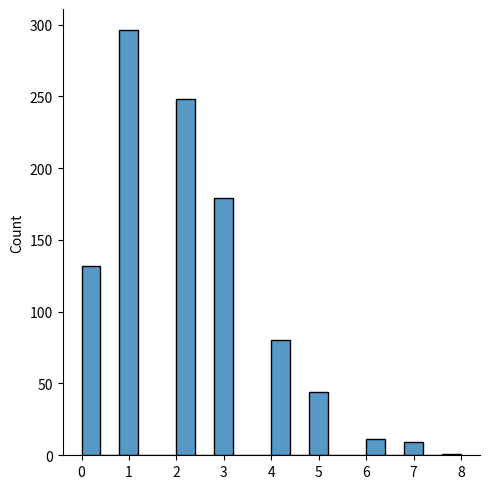

Generate this figure with matplotlib:
from numpy import random
import matplotlib.pyplot as plt

import seaborn as sns

sns.displot(random.poisson(lam=2,size=1000),kde=False)
plt.show()